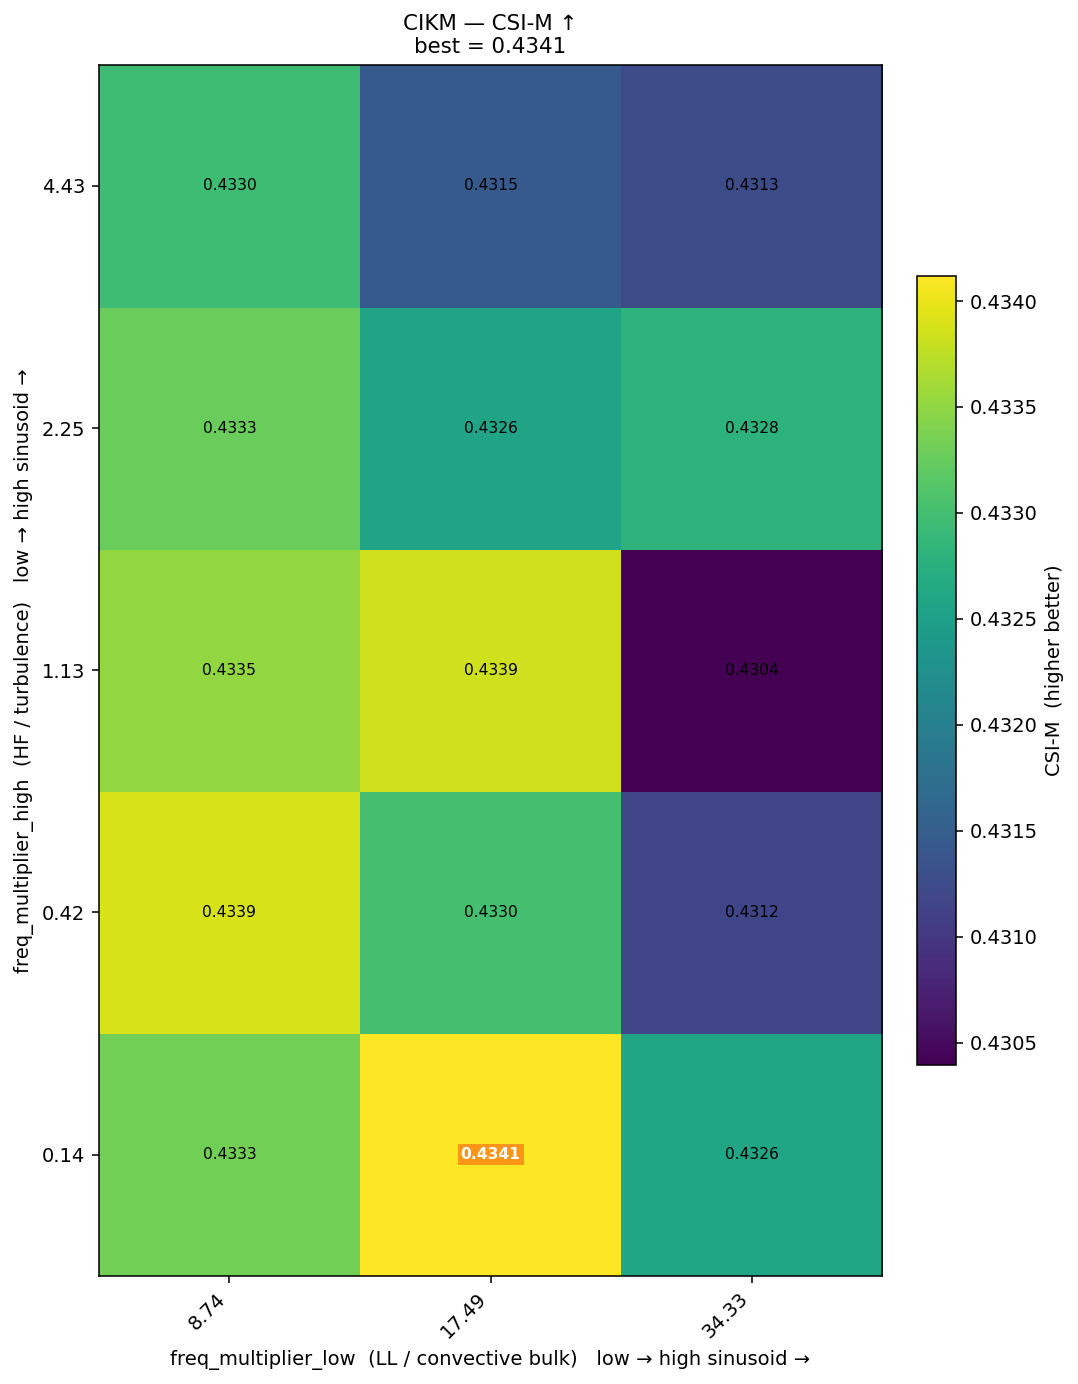

The table this chart was drawn from, first rows:
freq_high\freq_low, 8.74, 17.49, 34.33
4.43, 0.433, 0.4315, 0.4313
2.25, 0.4333, 0.4326, 0.4328
1.13, 0.4335, 0.4339, 0.4304
0.42, 0.4339, 0.433, 0.4312
0.14, 0.4333, 0.4341, 0.4326
